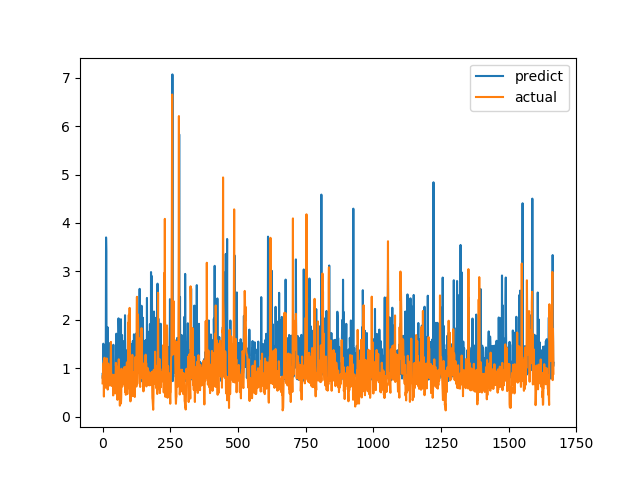

The table this chart was drawn from, first rows:
predict, actual
0.8089, 0.6915
0.9052, 0.8558
0.8239, 0.7094
1.509, 1.015
1.182, 1.116
1.328, 0.4183
0.9843, 1.002
0.716, 1.219
0.7919, 1.143
1.134, 0.6528
0.8578, 0.6747
0.9558, 0.601
1.392, 0.6695
3.702, 0.6538
3.41, 0.7814
0.8358, 1.206
0.7677, 0.8469
1.611, 0.8286
0.9302, 0.6482
1.846, 0.5624
0.7574, 0.7183
0.8833, 1.1
0.933, 0.9542
0.8908, 0.729
1.052, 0.6694
1.521, 0.8631
1.245, 0.6465
0.7193, 0.8223
0.8464, 0.9236
1.104, 0.8301
0.8899, 1.067
0.9274, 1.546
1.321, 0.6827
0.9461, 0.6386
1.107, 0.6464
0.8563, 0.6881
0.7887, 0.7274
1.181, 0.65
0.7761, 0.8694
1.022, 0.4409
1.487, 0.4519
0.7436, 0.7575
0.7654, 0.4952
0.9544, 0.6851
0.7615, 0.7244
0.8488, 0.8654
0.9225, 0.74
0.8514, 0.8071
1.029, 0.8204
0.9923, 1.114
1.308, 1.109
1.715, 0.4751
1.041, 1.039
0.9154, 0.9458
1.505, 0.7878
1.186, 0.3505
0.795, 0.9368
0.9206, 0.9868
1.07, 0.647
2.033, 1.03
... 1,606 more rows
